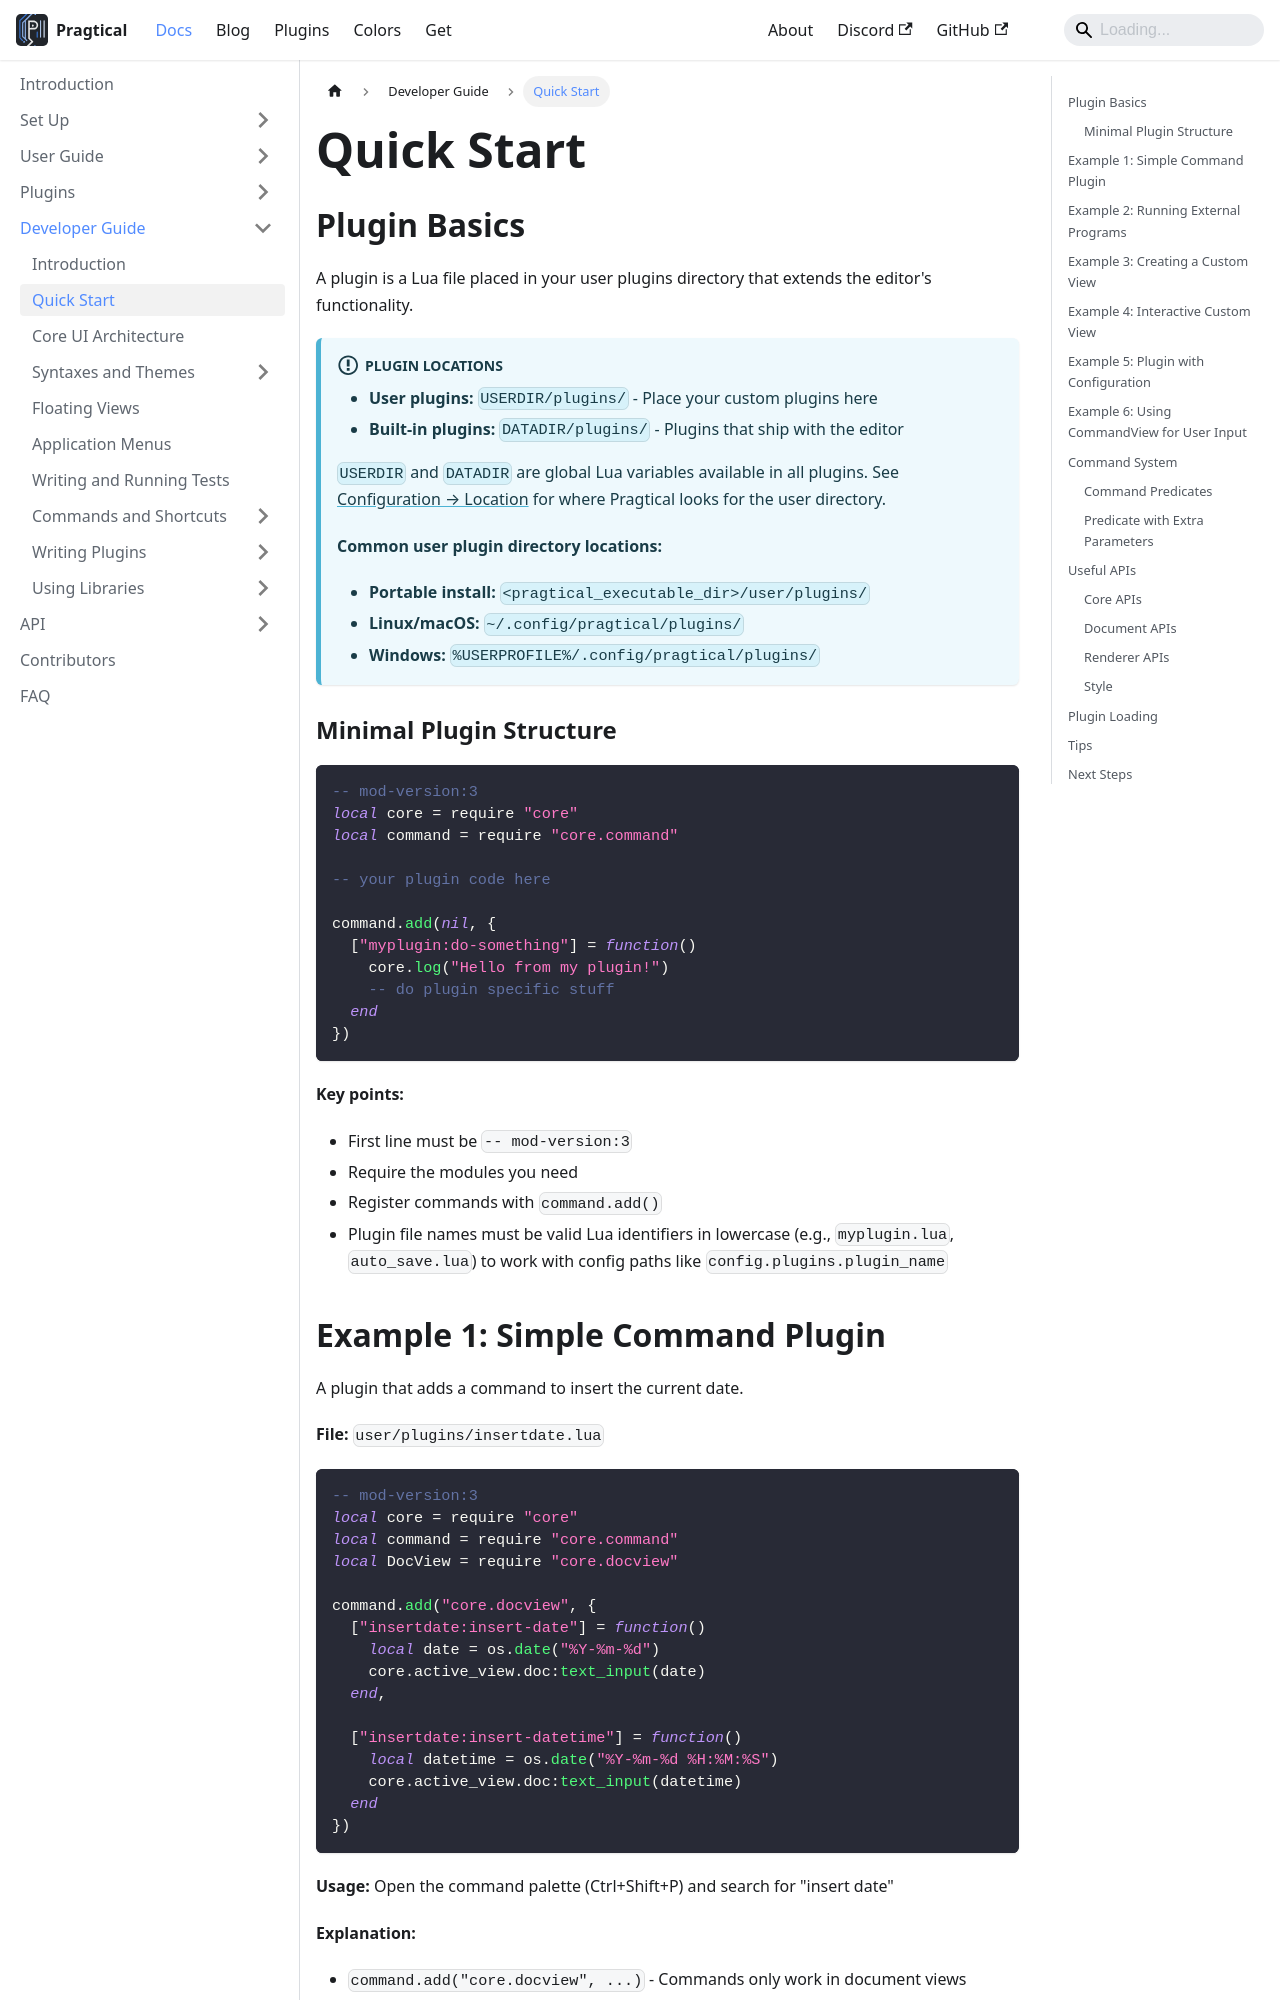

repository: pragtical/pragtical.github.io · page: docs/developer-guide/quick-start.html · generator: docusaurus

---
sidebar_position: 1
description: Quick start guide to writing plugins.
---

# Quick Start

## Plugin Basics

A plugin is a Lua file placed in your user plugins directory that extends the editor's functionality.

:::info Plugin Locations
- **User plugins:** `USERDIR/plugins/` - Place your custom plugins here
- **Built-in plugins:** `DATADIR/plugins/` - Plugins that ship with the editor

`USERDIR` and `DATADIR` are global Lua variables available in all plugins. See [Configuration → Location](../user-guide/configuration.md#location) for where Pragtical looks for the user directory.

**Common user plugin directory locations:**
- **Portable install:** `<pragtical_executable_dir>/user/plugins/`
- **Linux/macOS:** `~/.config/pragtical/plugins/`
- **Windows:** `%USERPROFILE%/.config/pragtical/plugins/`
:::

### Minimal Plugin Structure

```lua
-- mod-version:3
local core = require "core"
local command = require "core.command"

-- your plugin code here

command.add(nil, {
  ["myplugin:do-something"] = function()
    core.log("Hello from my plugin!")
    -- do plugin specific stuff
  end
})
```

**Key points:**
- First line must be `-- mod-version:3`
- Require the modules you need
- Register commands with `command.add()`
- Plugin file names must be valid Lua identifiers in lowercase (e.g., `myplugin.lua`, `auto_save.lua`) to work with config paths like `config.plugins.plugin_name`
